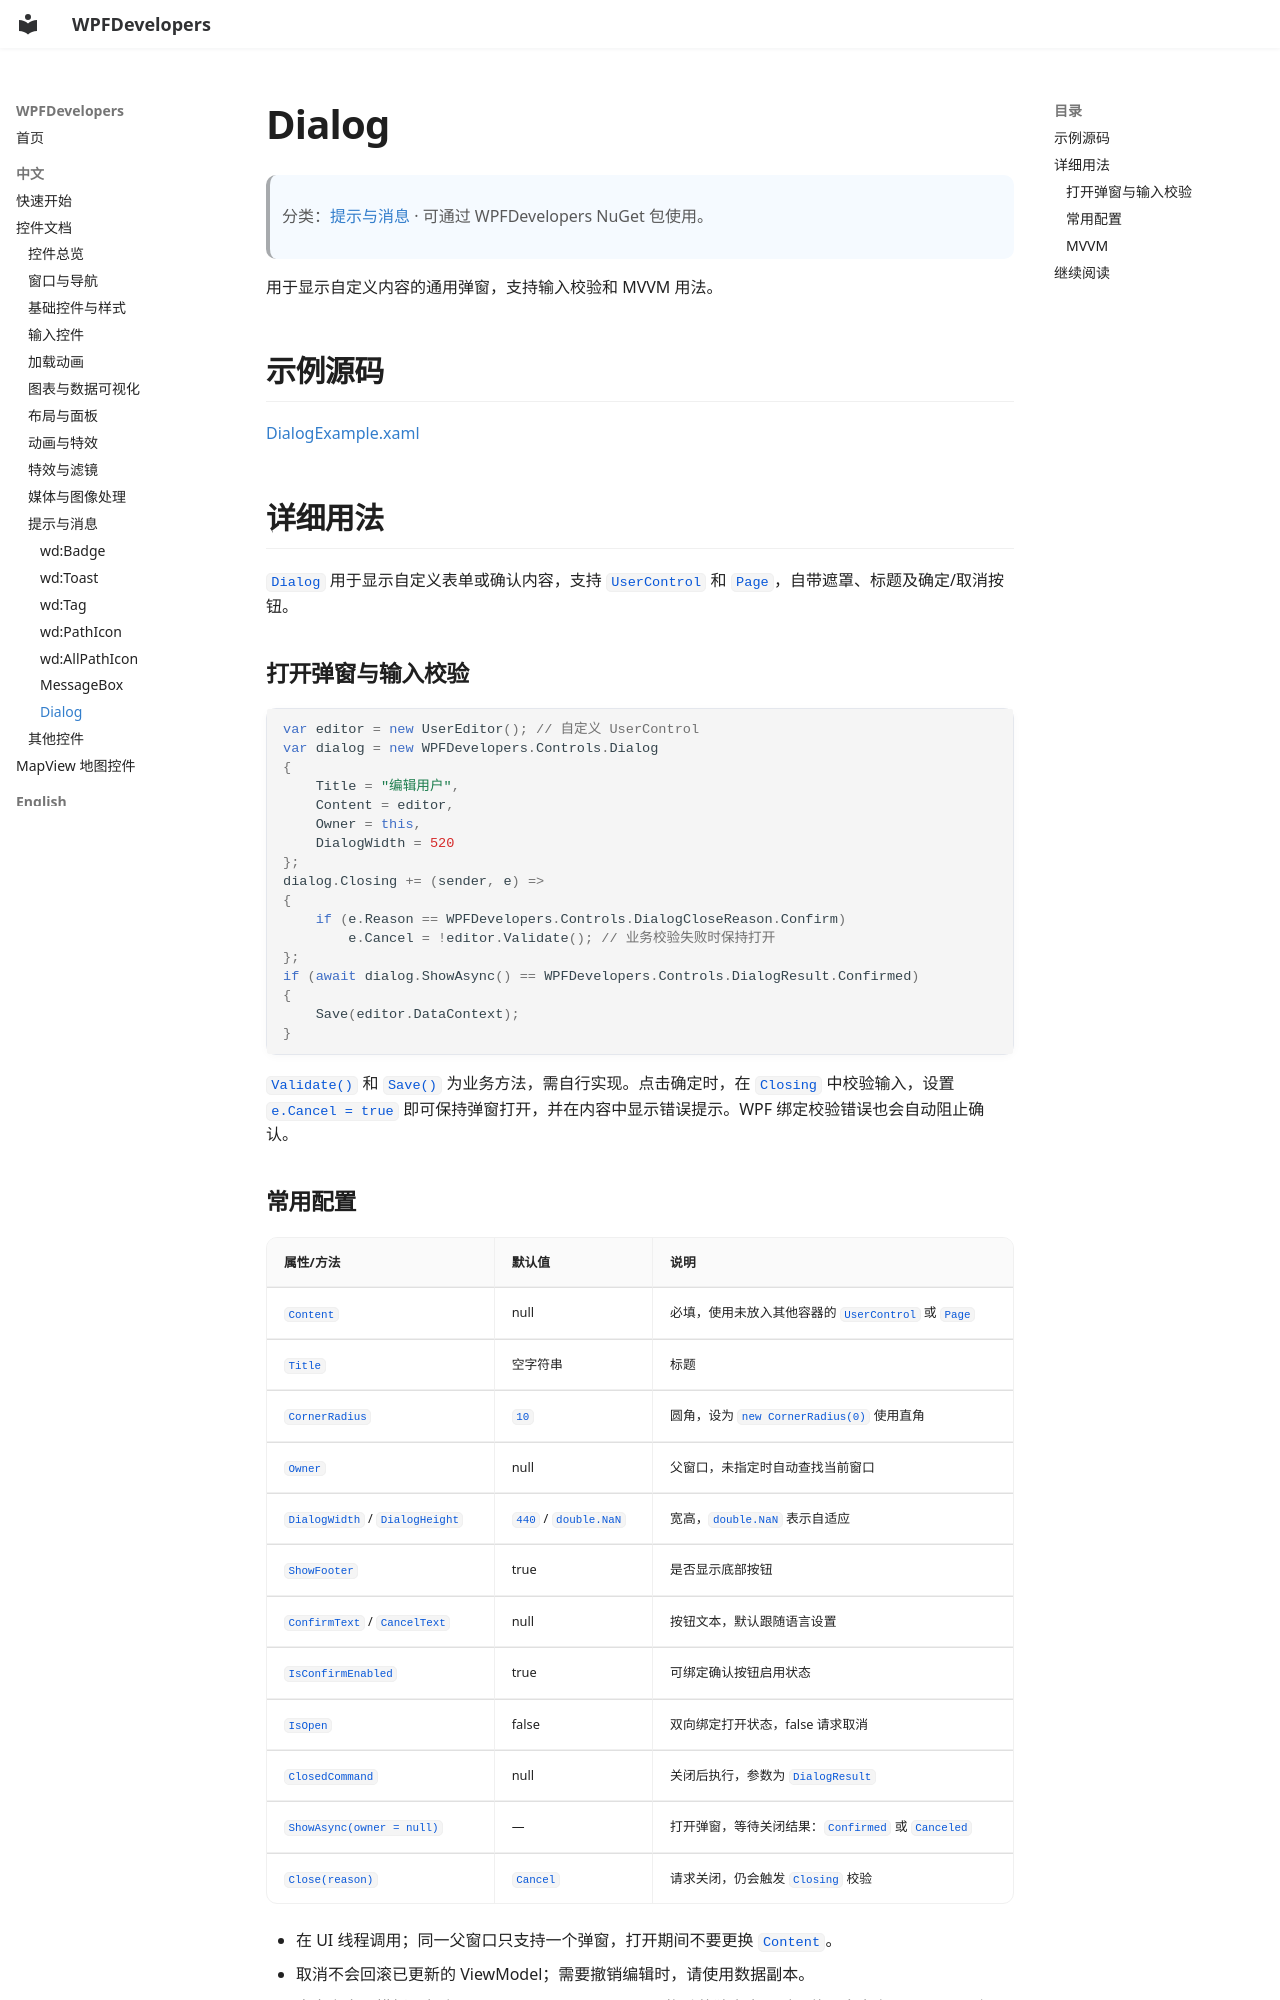

repository: WPFDevelopersOrg/WPFDevelopers · page: zh/controls/feedback-messages/dialog/index.html · generator: mkdocs

# Dialog

> 分类：[提示与消息](../index.md#feedback-messages) · 可通过 WPFDevelopers NuGet 包使用。

用于显示自定义内容的通用弹窗，支持输入校验和 MVVM 用法。

## 示例源码

[DialogExample.xaml](https://github.com/WPFDevelopersOrg/WPFDevelopers/blob/master/src/WPFDevelopers.Samples.Shared/ExampleViews/Dialog/DialogExample.xaml)

## 详细用法

`Dialog` 用于显示自定义表单或确认内容，支持 `UserControl` 和 `Page`，自带遮罩、标题及确定/取消按钮。

### 打开弹窗与输入校验

```csharp
var editor = new UserEditor(); // 自定义 UserControl
var dialog = new WPFDevelopers.Controls.Dialog
{
    Title = "编辑用户",
    Content = editor,
    Owner = this,
    DialogWidth = 520
};
dialog.Closing += (sender, e) =>
{
    if (e.Reason == WPFDevelopers.Controls.DialogCloseReason.Confirm)
        e.Cancel = !editor.Validate(); // 业务校验失败时保持打开
};
if (await dialog.ShowAsync() == WPFDevelopers.Controls.DialogResult.Confirmed)
{
    Save(editor.DataContext);
}
```

`Validate()` 和 `Save()` 为业务方法，需自行实现。点击确定时，在 `Closing` 中校验输入，设置 `e.Cancel = true` 即可保持弹窗打开，并在内容中显示错误提示。WPF 绑定校验错误也会自动阻止确认。
